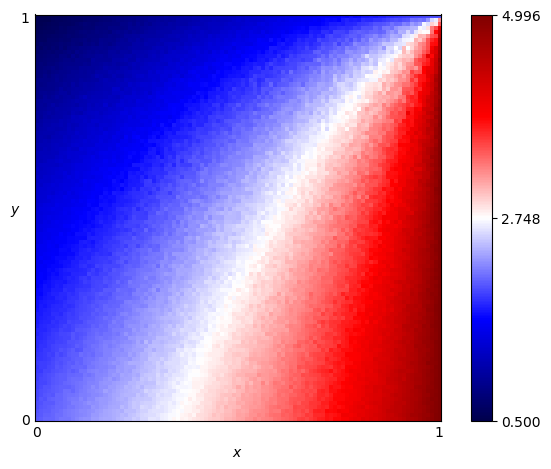

Values plotted in this chart, from the file beside it:
x, y, score
0.0, 0.0, 2.016
0.0, 0.01, 2
0.0, 0.02, 1.988
0.0, 0.03, 1.975
0.0, 0.04, 1.97
0.0, 0.05, 1.944
0.0, 0.06, 1.94
0.0, 0.07, 1.935
0.0, 0.08, 1.921
0.0, 0.09, 1.921
0.0, 0.1, 1.902
0.0, 0.11, 1.892
0.0, 0.12, 1.878
0.0, 0.13, 1.859
0.0, 0.14, 1.871
0.0, 0.15, 1.859
0.0, 0.16, 1.835
0.0, 0.17, 1.828
0.0, 0.18, 1.802
0.0, 0.19, 1.801
0.0, 0.2, 1.808
0.0, 0.21, 1.776
0.0, 0.22, 1.784
0.0, 0.23, 1.763
0.0, 0.24, 1.73
0.0, 0.25, 1.735
0.0, 0.26, 1.731
0.0, 0.27, 1.712
0.0, 0.28, 1.679
0.0, 0.29, 1.682
0.0, 0.3, 1.674
0.0, 0.31, 1.658
0.0, 0.32, 1.644
0.0, 0.33, 1.624
0.0, 0.34, 1.634
0.0, 0.35, 1.621
0.0, 0.36, 1.578
0.0, 0.37, 1.572
0.0, 0.38, 1.57
0.0, 0.39, 1.569
0.0, 0.4, 1.522
0.0, 0.41, 1.533
0.0, 0.42, 1.491
0.0, 0.43, 1.527
0.0, 0.44, 1.458
0.0, 0.45, 1.477
0.0, 0.46, 1.469
0.0, 0.47, 1.435
0.0, 0.48, 1.446
0.0, 0.49, 1.409
0.0, 0.5, 1.4
0.0, 0.51, 1.399
0.0, 0.52, 1.366
0.0, 0.53, 1.36
0.0, 0.54, 1.317
0.0, 0.55, 1.347
0.0, 0.56, 1.315
0.0, 0.57, 1.296
0.0, 0.58, 1.293
0.0, 0.59, 1.249
... 10,141 more rows
